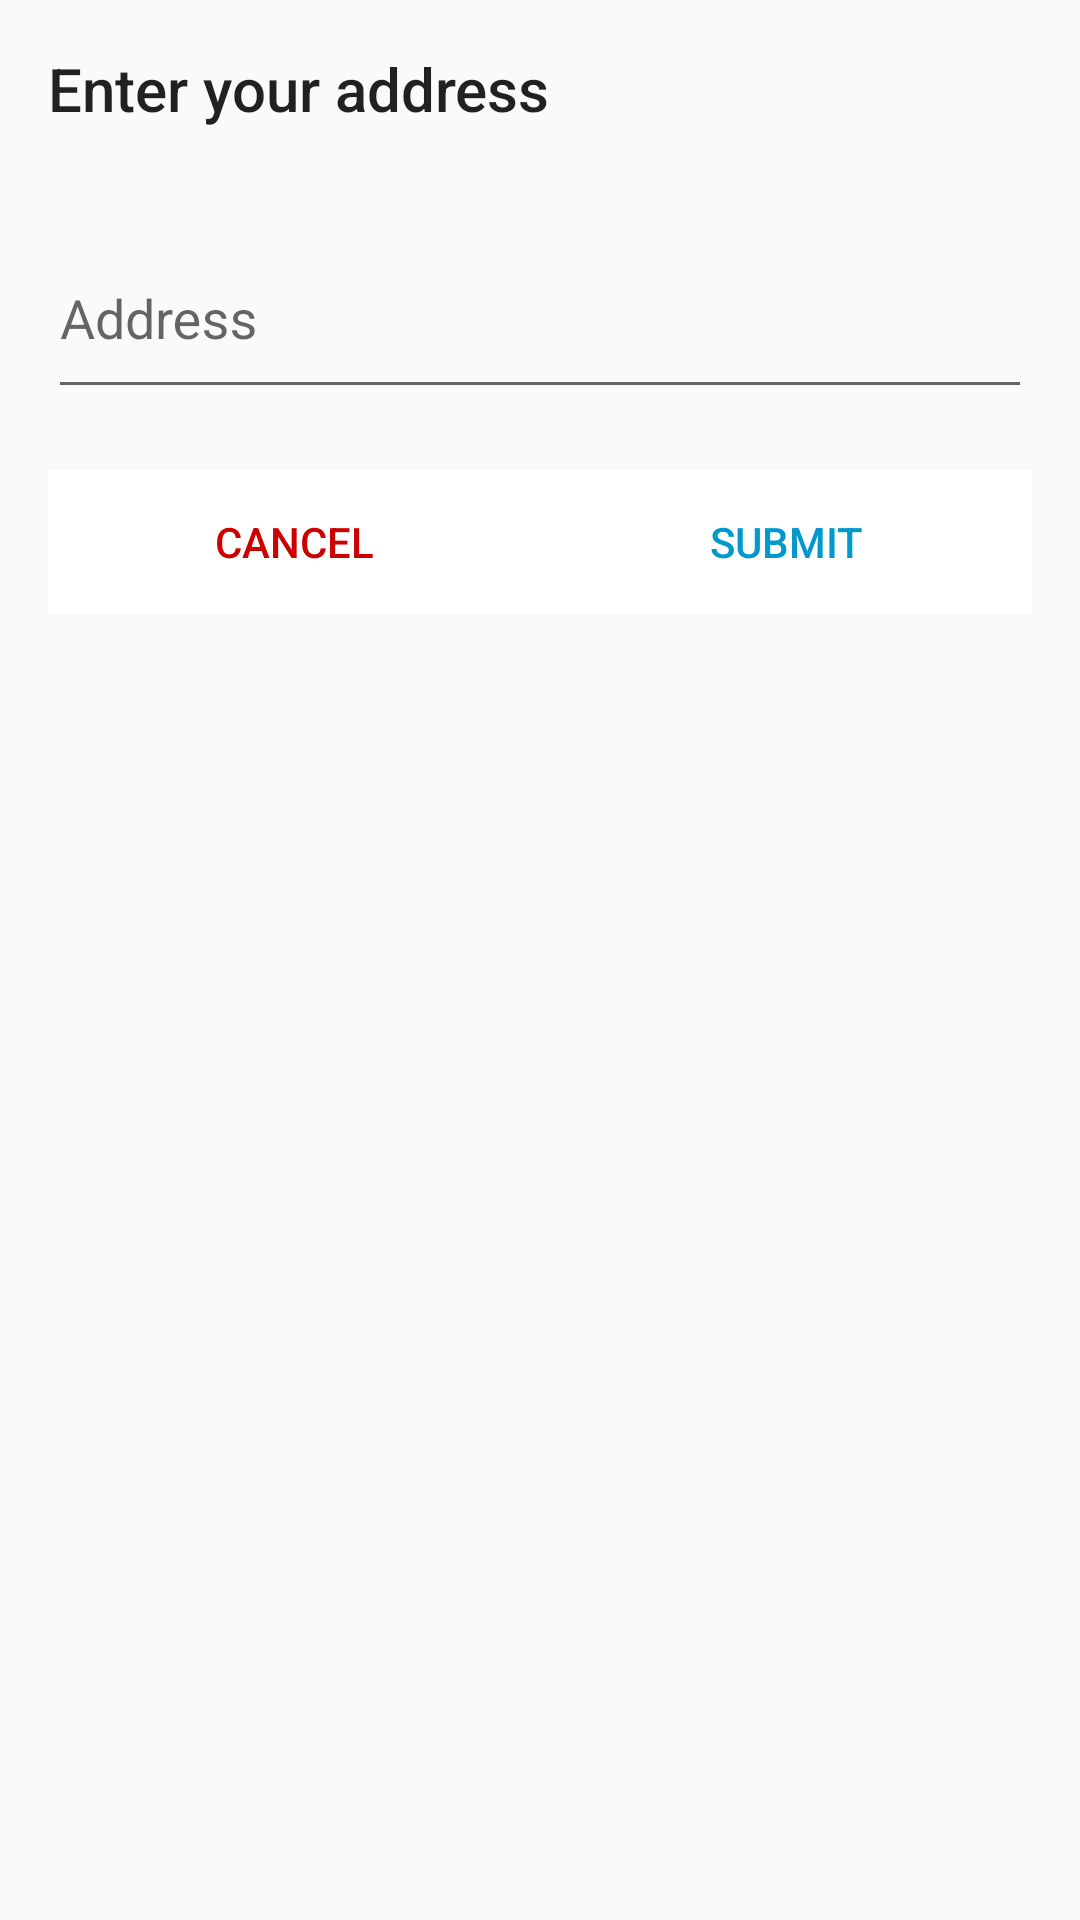

Layout XML and referenced resources for this Android screen:
<!-- AndroidManifest.xml: application theme AppTheme -->
<!-- res/layout/place_holder.xml -->
<?xml version="1.0" encoding="utf-8"?>
<LinearLayout xmlns:android="http://schemas.android.com/apk/res/android"
    xmlns:app="http://schemas.android.com/apk/res-auto"
    android:layout_width="match_parent"
    android:layout_height="match_parent"
    android:orientation="vertical"
    android:padding="16dp">

    <TextView
        android:id="@+id/tvName"
        android:visibility="gone"
        android:layout_width="match_parent"
        android:layout_height="match_parent"/>
    <TextView
        android:id="@+id/tvEmail"
        android:visibility="gone"
        android:layout_width="match_parent"
        android:layout_height="match_parent"/>

    <TextView
        android:layout_width="wrap_content"
        android:layout_height="wrap_content"
        android:layout_marginBottom="10dp"
        android:text="Enter your address"
        android:textAppearance="@style/TextAppearance.AppCompat.Widget.ActionBar.Title" />

    <com.google.android.material.textfield.TextInputLayout
        android:id="@+id/tilAddress"
        android:layout_width="match_parent"
        android:layout_height="wrap_content"
        android:layout_marginTop="10dp"
        app:errorEnabled="true"
        app:helperTextTextColor="@android:color/holo_red_dark">

        <com.google.android.material.textfield.TextInputEditText
            android:id="@+id/etAddress"
            android:layout_width="match_parent"
            android:layout_height="match_parent"
            android:gravity="center_vertical"
            android:hint="Address"
            android:inputType="textMultiLine"
            android:lines="2" />

    </com.google.android.material.textfield.TextInputLayout>


    <LinearLayout
        android:layout_width="match_parent"
        android:layout_height="wrap_content"
        android:orientation="horizontal"
        android:weightSum="2">

        <Button
            android:id="@+id/btnCancel"
            android:layout_width="0dp"
            android:layout_height="wrap_content"
            android:layout_weight="1"
            android:background="@drawable/button_danger_selector"
            android:foreground="?attr/selectableItemBackground"
            android:text="Cancel"
            android:textColor="@drawable/button_danger_text" />

        <Button
            android:id="@+id/btnSubmit"
            android:layout_width="0dp"
            android:layout_height="wrap_content"
            android:layout_weight="1"
            android:background="@drawable/button_primary_selector"
            android:foreground="?attr/selectableItemBackground"
            android:text="Submit"
            android:textColor="@drawable/button_primary_text" />


    </LinearLayout>
</LinearLayout>
<!-- resources referenced by this layout -->
<resources>
  <!-- drawable button_danger_selector (drawable) -->
  <?xml version="1.0" encoding="utf-8"?>
  <selector xmlns:android="http://schemas.android.com/apk/res/android">
  
      
      <item
          android:state_focused="true"
          android:state_pressed="false"
          android:drawable="@android:color/holo_red_dark">
      </item>
  
      
      <item
          android:state_focused="false"
          android:state_pressed="true"
          android:drawable="@android:color/holo_red_dark">
      </item>
  
      
      <item
          android:drawable="@color/background"/>
  
  </selector>
  <!-- drawable button_danger_text (drawable) -->
  <?xml version="1.0" encoding="utf-8"?>
  <selector xmlns:android="http://schemas.android.com/apk/res/android">
  
      
      <item
          android:state_enabled="true"
          android:state_pressed="false"
          android:color="@android:color/holo_red_dark">
      </item>
  
      
      <item
          android:state_enabled="true"
          android:state_pressed="true"
          android:color="@android:color/white">
      </item>
  
  </selector>
  <!-- drawable button_primary_selector (drawable) -->
  <?xml version="1.0" encoding="utf-8"?>
  <selector xmlns:android="http://schemas.android.com/apk/res/android">
  
      
      <item
          android:state_focused="true"
          android:state_pressed="false"
          android:drawable="@android:color/holo_blue_dark">
      </item>
  
      
      <item
          android:state_focused="false"
          android:state_pressed="true"
          android:drawable="@android:color/holo_blue_dark">
      </item>
  
      
      <item
          android:drawable="@color/background"/>
  
  </selector>
  <!-- drawable button_primary_text (drawable) -->
  <?xml version="1.0" encoding="utf-8"?>
  <selector xmlns:android="http://schemas.android.com/apk/res/android">
  
      
      <item
          android:state_enabled="true"
          android:state_pressed="false"
          android:color="@android:color/holo_blue_dark">
      </item>
  
      
      <item
          android:state_enabled="true"
          android:state_pressed="true"
          android:color="@android:color/white">
      </item>
  
  </selector>
  <style name="AppTheme" parent="Theme.AppCompat.Light.DarkActionBar">
          
          <item name="colorPrimary">@color/colorPrimary</item>
          <item name="colorPrimaryDark">@color/colorPrimaryDark</item>
          <item name="colorAccent">@color/colorAccent</item>
      </style>
  <color name="background">#FFFFFF</color>
  <color name="colorPrimary">@android:color/holo_blue_light</color>
  <color name="colorPrimaryDark">@android:color/holo_blue_dark</color>
  <color name="colorAccent">@android:color/holo_blue_light</color>
</resources>
